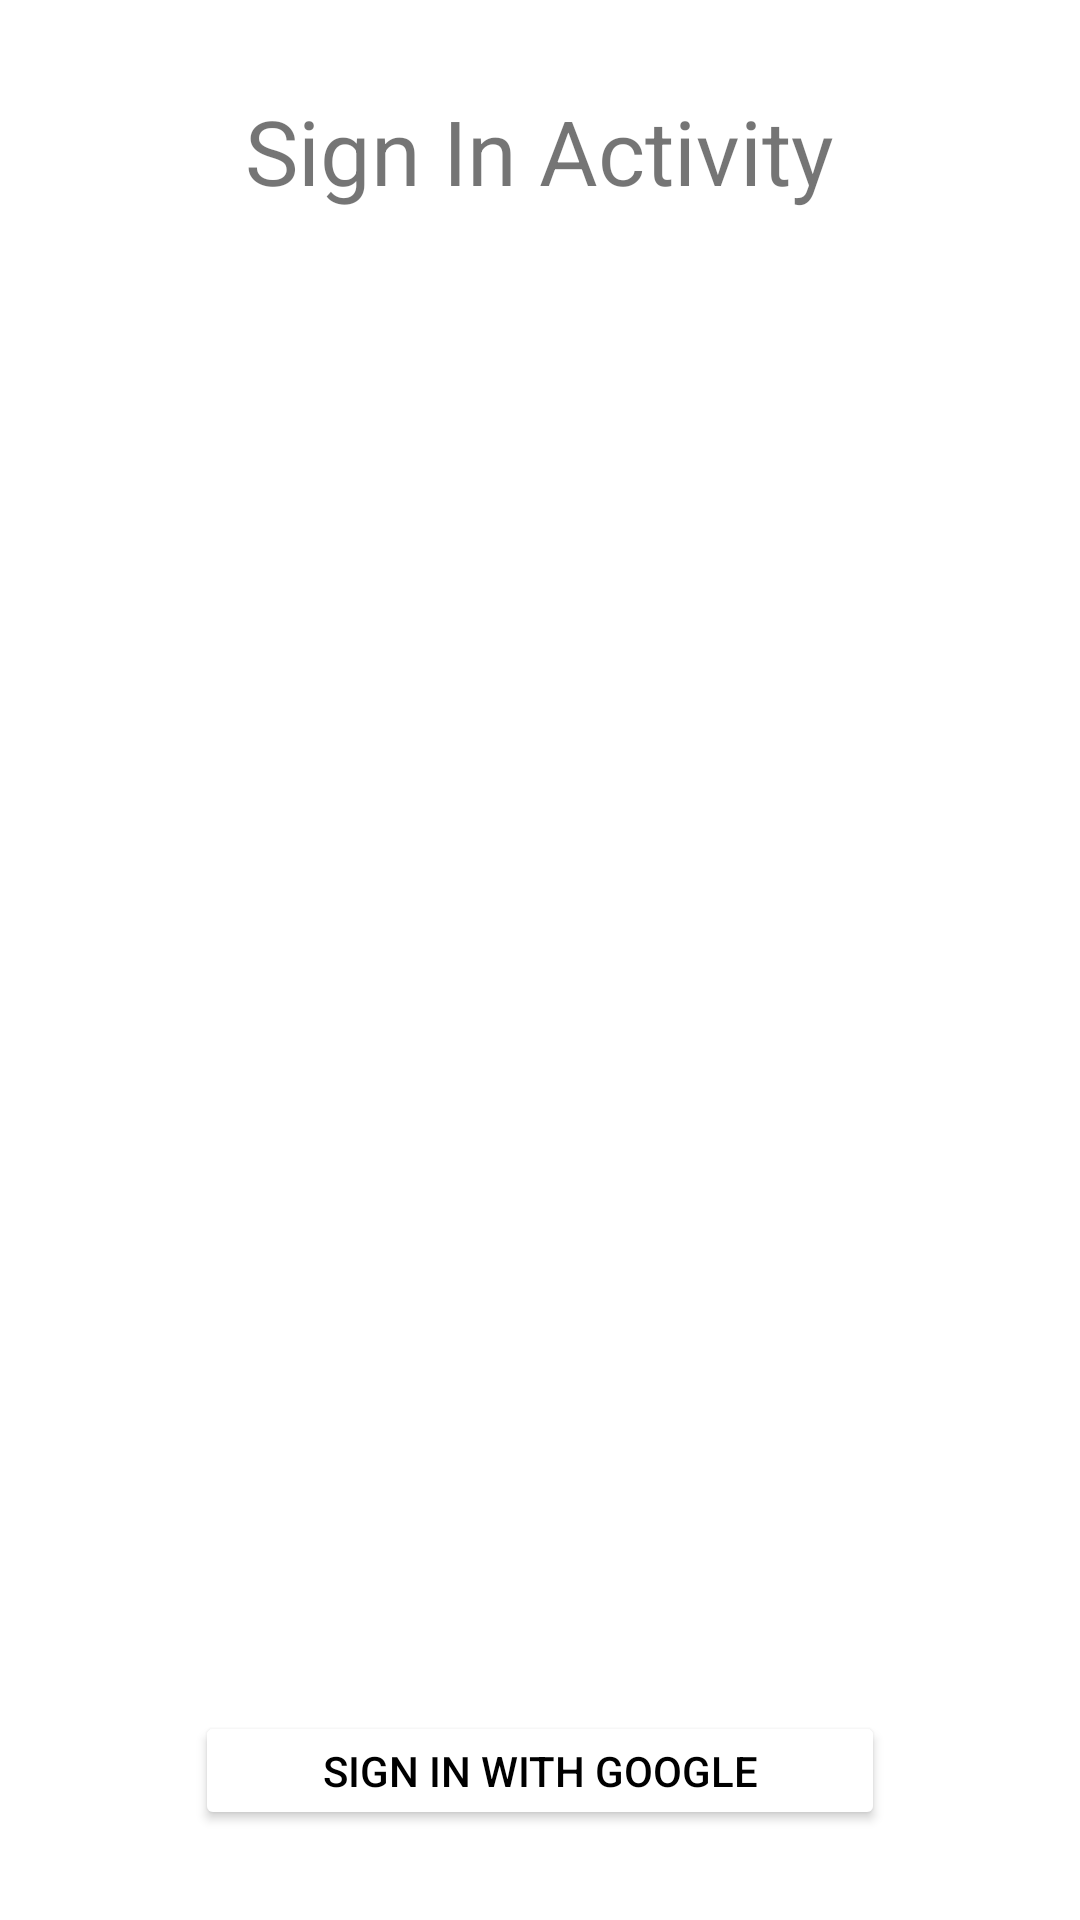

Reconstruct the res/layout file that produces this screen, plus the resources it refers to.
<!-- AndroidManifest.xml: application theme Theme.Fallen_Ai -->
<!-- res/layout/activity_sign_in.xml -->
<?xml version="1.0" encoding="utf-8"?>
<LinearLayout xmlns:android="http://schemas.android.com/apk/res/android"
    xmlns:app="http://schemas.android.com/apk/res-auto"
    xmlns:tools="http://schemas.android.com/tools"
    android:layout_width="match_parent"
    android:layout_height="match_parent"
    android:orientation="vertical"
    android:gravity="center_horizontal"
    android:padding="30sp"
    tools:context=".SignInActivity">

    <TextView
        android:layout_width="wrap_content"
        android:layout_height="wrap_content"
        android:text="Sign In Activity"
        android:textSize="30sp"
        app:layout_constraintBottom_toBottomOf="parent"
        app:layout_constraintLeft_toLeftOf="parent"
        app:layout_constraintRight_toRightOf="parent"
        app:layout_constraintTop_toTopOf="parent" />

    <Button
        android:id="@+id/googleSignInButton"
        android:layout_width="230dp"
        android:layout_height="wrap_content"
        android:backgroundTint="@color/white"
        android:drawableLeft="@drawable/ic_googleicon"
        android:text="Sign In with Google"
        android:layout_marginTop="500dp"
        android:textColor="@color/black"/>

</LinearLayout>
<!-- resources referenced by this layout -->
<resources>
  <style name="Theme.Fallen_Ai" parent="Theme.MaterialComponents.DayNight.DarkActionBar">
          
          <item name="colorPrimary">@color/purple_500</item>
          <item name="colorPrimaryVariant">@color/purple_700</item>
          <item name="colorOnPrimary">@color/white</item>
          
          <item name="colorSecondary">@color/teal_200</item>
          <item name="colorSecondaryVariant">@color/teal_700</item>
          <item name="colorOnSecondary">@color/black</item>
          
          <item name="android:statusBarColor" tools:targetApi="l">?attr/colorPrimaryVariant</item>
          
      </style>
  <!-- not gathered from this repository: default colours our renderer supplied (Android Studio template values) -->
  <color name="purple_500">#FF6200EE</color>
  <color name="purple_700">#FF3700B3</color>
  <color name="teal_200">#FF03DAC5</color>
  <color name="teal_700">#FF018786</color>
  <color name="black">#FF000000</color>
  <color name="white">#FFFFFFFF</color>
</resources>
